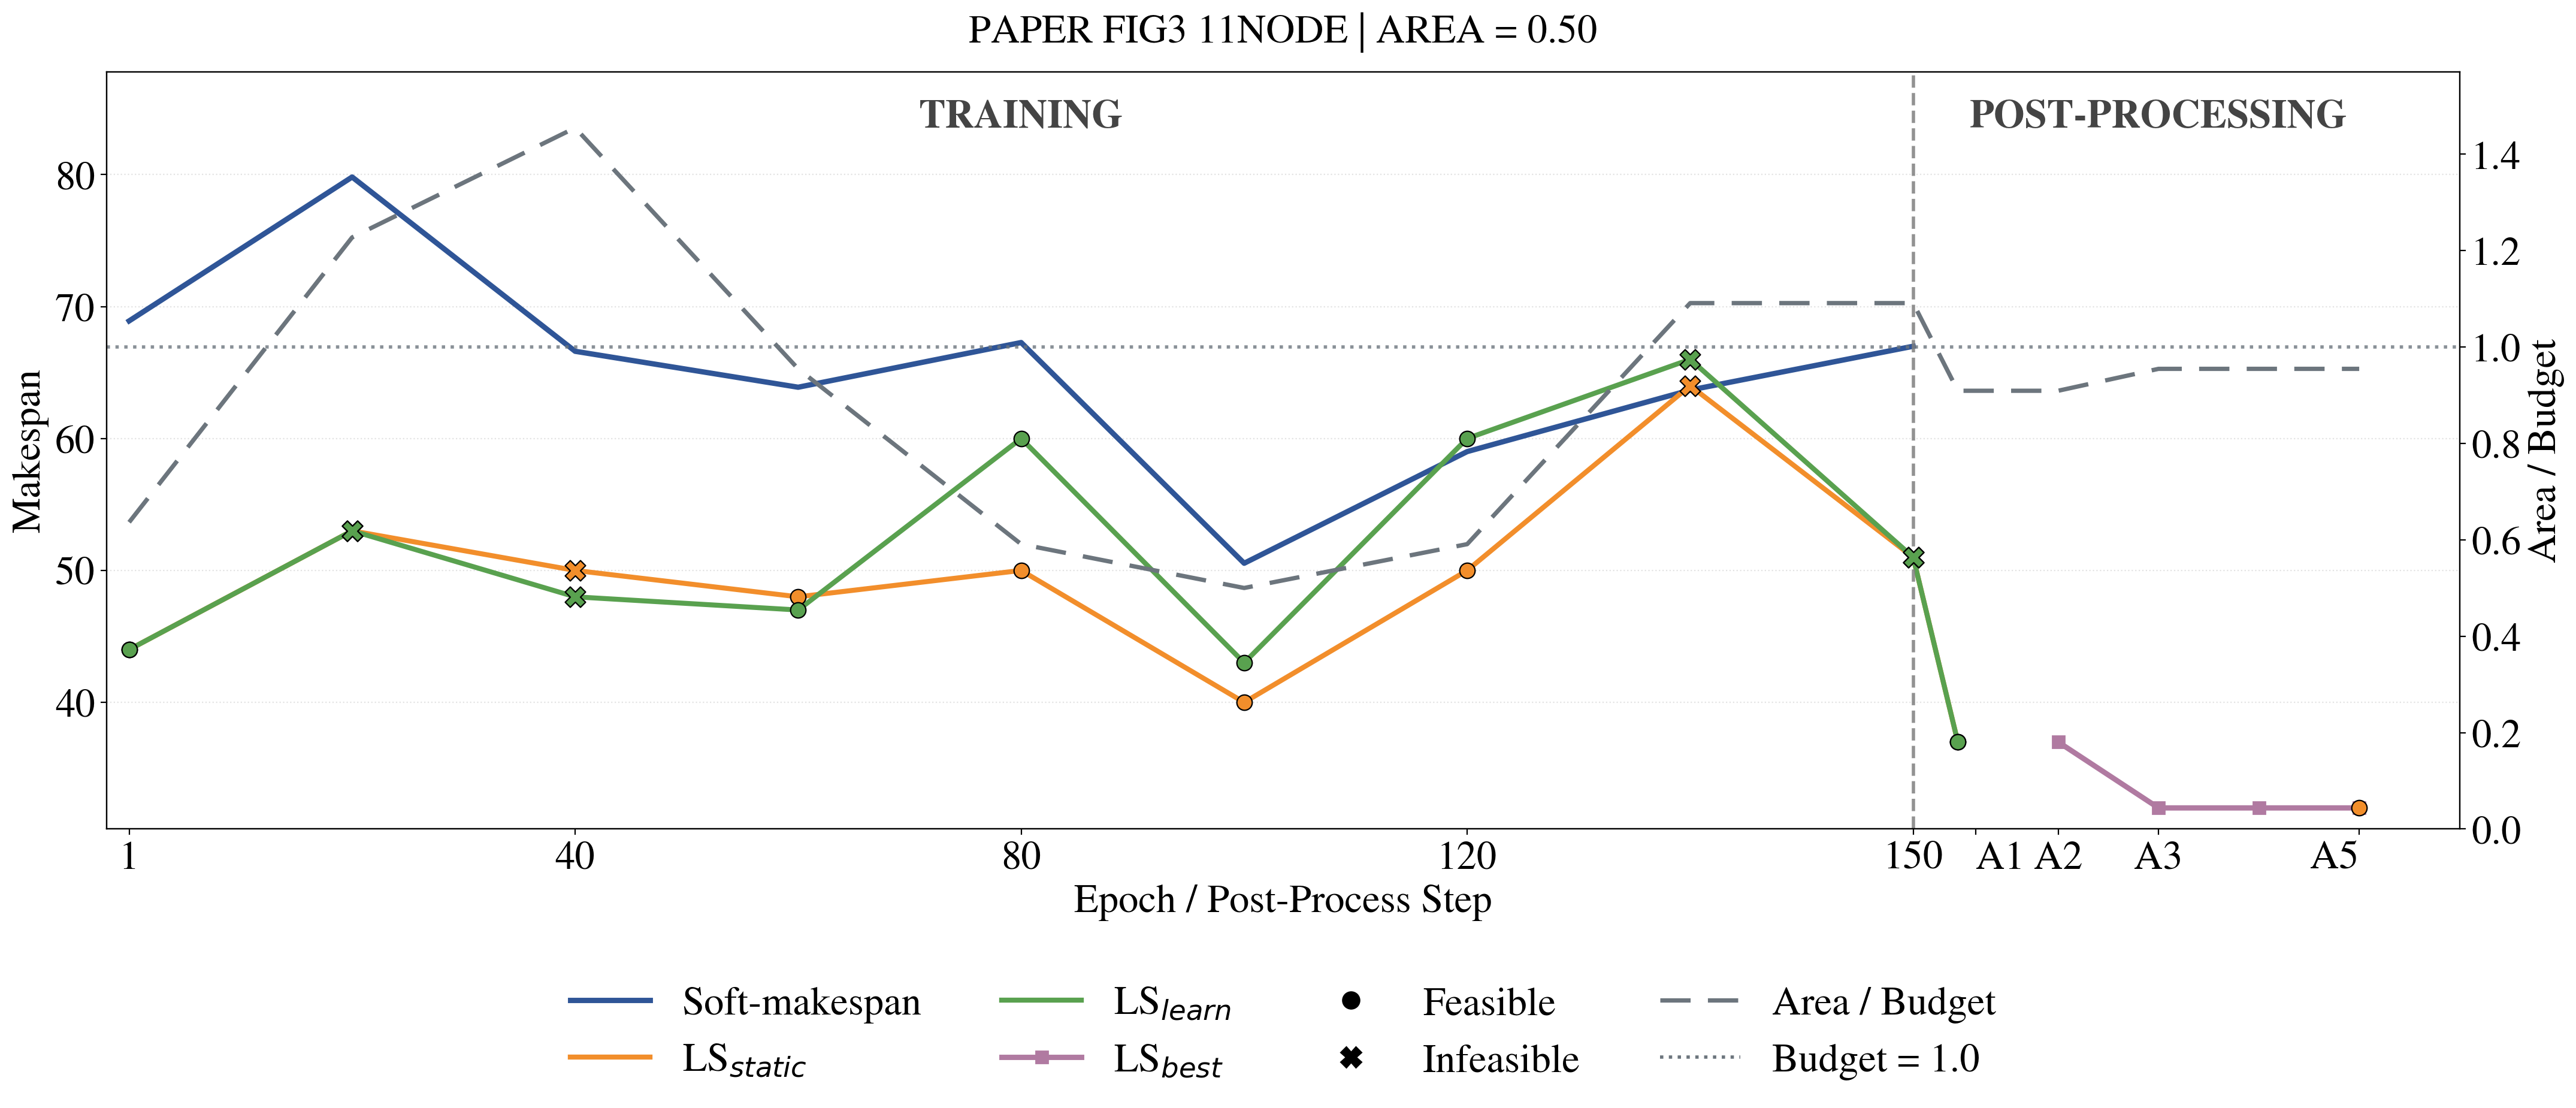

The table this chart was drawn from, first rows:
graph_name, graph_file, source_config, phase, event, stage, candidate_label, candidate_mode, epoch, global_step, operation_index, iteration, accepted, training_end, soft_seq_makespan, threshold_lssp_static, threshold_lssp_learned_swprio, postprocess_lssp_cost, delta_from_prev, threshold_partition_valid, threshold_hw_nodes, threshold_hw_area, threshold_budget, tau
paper_fig3_11node, inputs/task_graph_topology/custom/paper_…, /people/dass304/dass304/HWSWpartition/hw…, train, epoch, train, thresholded_partition, threshold, 1, 1.0, 0, 1, False, False, 68.91, 44.0, 44.0, nan, nan, True, 4, 14.0, 22.0, 0.994
paper_fig3_11node, inputs/task_graph_topology/custom/paper_…, /people/dass304/dass304/HWSWpartition/hw…, train, epoch, train, thresholded_partition, threshold, 2, 2.0, 0, 2, False, False, 85.68, 54.0, 57.0, nan, nan, False, 5, 24.0, 22.0, 0.988
paper_fig3_11node, inputs/task_graph_topology/custom/paper_…, /people/dass304/dass304/HWSWpartition/hw…, train, epoch, train, thresholded_partition, threshold, 3, 3.0, 0, 3, False, False, 61.27, 43.0, 41.0, nan, nan, True, 4, 15.0, 22.0, 0.982
paper_fig3_11node, inputs/task_graph_topology/custom/paper_…, /people/dass304/dass304/HWSWpartition/hw…, train, epoch, train, thresholded_partition, threshold, 4, 4.0, 0, 4, False, False, 60.41, 47.0, 45.0, nan, nan, True, 4, 17.0, 22.0, 0.976
paper_fig3_11node, inputs/task_graph_topology/custom/paper_…, /people/dass304/dass304/HWSWpartition/hw…, train, epoch, train, thresholded_partition, threshold, 5, 5.0, 0, 5, False, False, 72.94, 42.0, 42.0, nan, nan, False, 8, 34.0, 22.0, 0.97
paper_fig3_11node, inputs/task_graph_topology/custom/paper_…, /people/dass304/dass304/HWSWpartition/hw…, train, epoch, train, thresholded_partition, threshold, 6, 6.0, 0, 6, False, False, 68.78, 44.0, 44.0, nan, nan, True, 4, 15.0, 22.0, 0.964
paper_fig3_11node, inputs/task_graph_topology/custom/paper_…, /people/dass304/dass304/HWSWpartition/hw…, train, epoch, train, thresholded_partition, threshold, 7, 7.0, 0, 7, False, False, 69.84, 53.0, 58.0, nan, nan, True, 5, 18.0, 22.0, 0.958
paper_fig3_11node, inputs/task_graph_topology/custom/paper_…, /people/dass304/dass304/HWSWpartition/hw…, train, epoch, train, thresholded_partition, threshold, 8, 8.0, 0, 8, False, False, 57.87, 47.0, 42.0, nan, nan, True, 5, 21.0, 22.0, 0.952
paper_fig3_11node, inputs/task_graph_topology/custom/paper_…, /people/dass304/dass304/HWSWpartition/hw…, train, epoch, train, thresholded_partition, threshold, 9, 9.0, 0, 9, False, False, 70.34, 56.0, 59.0, nan, nan, False, 5, 25.0, 22.0, 0.946
paper_fig3_11node, inputs/task_graph_topology/custom/paper_…, /people/dass304/dass304/HWSWpartition/hw…, train, epoch, train, thresholded_partition, threshold, 10, 10.0, 0, 10, False, False, 65.73, 41.0, 47.0, nan, nan, False, 6, 26.0, 22.0, 0.94
paper_fig3_11node, inputs/task_graph_topology/custom/paper_…, /people/dass304/dass304/HWSWpartition/hw…, train, epoch, train, thresholded_partition, threshold, 11, 11.0, 0, 11, False, False, 81.79, 42.0, 47.0, nan, nan, True, 6, 21.0, 22.0, 0.934
paper_fig3_11node, inputs/task_graph_topology/custom/paper_…, /people/dass304/dass304/HWSWpartition/hw…, train, epoch, train, thresholded_partition, threshold, 12, 12.0, 0, 12, False, False, 65.6, 58.0, 60.0, nan, nan, True, 5, 20.0, 22.0, 0.928
paper_fig3_11node, inputs/task_graph_topology/custom/paper_…, /people/dass304/dass304/HWSWpartition/hw…, train, epoch, train, thresholded_partition, threshold, 13, 13.0, 0, 13, False, False, 67.99, 26.0, 26.0, nan, nan, False, 7, 28.0, 22.0, 0.922
paper_fig3_11node, inputs/task_graph_topology/custom/paper_…, /people/dass304/dass304/HWSWpartition/hw…, train, epoch, train, thresholded_partition, threshold, 14, 14.0, 0, 14, False, False, 67.14, 31.0, 37.0, nan, nan, False, 7, 28.0, 22.0, 0.916
paper_fig3_11node, inputs/task_graph_topology/custom/paper_…, /people/dass304/dass304/HWSWpartition/hw…, train, epoch, train, thresholded_partition, threshold, 15, 15.0, 0, 15, False, False, 76.22, 64.0, 64.0, nan, nan, False, 6, 24.0, 22.0, 0.91
paper_fig3_11node, inputs/task_graph_topology/custom/paper_…, /people/dass304/dass304/HWSWpartition/hw…, train, epoch, train, thresholded_partition, threshold, 16, 16.0, 0, 16, False, False, 73.55, 63.0, 62.0, nan, nan, False, 6, 27.0, 22.0, 0.904
paper_fig3_11node, inputs/task_graph_topology/custom/paper_…, /people/dass304/dass304/HWSWpartition/hw…, train, epoch, train, thresholded_partition, threshold, 17, 17.0, 0, 17, False, False, 74.78, 46.0, 46.0, nan, nan, False, 6, 24.0, 22.0, 0.898
paper_fig3_11node, inputs/task_graph_topology/custom/paper_…, /people/dass304/dass304/HWSWpartition/hw…, train, epoch, train, thresholded_partition, threshold, 18, 18.0, 0, 18, False, False, 67.77, 37.0, 44.0, nan, nan, True, 5, 21.0, 22.0, 0.892
paper_fig3_11node, inputs/task_graph_topology/custom/paper_…, /people/dass304/dass304/HWSWpartition/hw…, train, epoch, train, thresholded_partition, threshold, 19, 19.0, 0, 19, False, False, 58.87, 51.0, 54.0, nan, nan, True, 3, 13.0, 22.0, 0.886
paper_fig3_11node, inputs/task_graph_topology/custom/paper_…, /people/dass304/dass304/HWSWpartition/hw…, train, epoch, train, thresholded_partition, threshold, 20, 20.0, 0, 20, False, False, 79.82, 53.0, 53.0, nan, nan, False, 7, 27.0, 22.0, 0.88
paper_fig3_11node, inputs/task_graph_topology/custom/paper_…, /people/dass304/dass304/HWSWpartition/hw…, train, epoch, train, thresholded_partition, threshold, 21, 21.0, 0, 21, False, False, 81.56, 55.0, 62.0, nan, nan, True, 5, 22.0, 22.0, 0.874
paper_fig3_11node, inputs/task_graph_topology/custom/paper_…, /people/dass304/dass304/HWSWpartition/hw…, train, epoch, train, thresholded_partition, threshold, 22, 22.0, 0, 22, False, False, 70.02, 53.0, 62.0, nan, nan, True, 5, 21.0, 22.0, 0.868
paper_fig3_11node, inputs/task_graph_topology/custom/paper_…, /people/dass304/dass304/HWSWpartition/hw…, train, epoch, train, thresholded_partition, threshold, 23, 23.0, 0, 23, False, False, 72.56, 45.0, 45.0, nan, nan, True, 4, 17.0, 22.0, 0.862
paper_fig3_11node, inputs/task_graph_topology/custom/paper_…, /people/dass304/dass304/HWSWpartition/hw…, train, epoch, train, thresholded_partition, threshold, 24, 24.0, 0, 24, False, False, 57.62, 46.0, 46.0, nan, nan, True, 5, 19.0, 22.0, 0.856
paper_fig3_11node, inputs/task_graph_topology/custom/paper_…, /people/dass304/dass304/HWSWpartition/hw…, train, epoch, train, thresholded_partition, threshold, 25, 25.0, 0, 25, False, False, 58.92, 41.0, 38.0, nan, nan, False, 6, 26.0, 22.0, 0.85
paper_fig3_11node, inputs/task_graph_topology/custom/paper_…, /people/dass304/dass304/HWSWpartition/hw…, train, epoch, train, thresholded_partition, threshold, 26, 26.0, 0, 26, False, False, 76.8, 52.0, 52.0, nan, nan, True, 3, 13.0, 22.0, 0.844
paper_fig3_11node, inputs/task_graph_topology/custom/paper_…, /people/dass304/dass304/HWSWpartition/hw…, train, epoch, train, thresholded_partition, threshold, 27, 27.0, 0, 27, False, False, 71.88, 43.0, 43.0, nan, nan, False, 7, 28.0, 22.0, 0.838
paper_fig3_11node, inputs/task_graph_topology/custom/paper_…, /people/dass304/dass304/HWSWpartition/hw…, train, epoch, train, thresholded_partition, threshold, 28, 28.0, 0, 28, False, False, 75.32, 58.0, 62.0, nan, nan, False, 7, 28.0, 22.0, 0.832
paper_fig3_11node, inputs/task_graph_topology/custom/paper_…, /people/dass304/dass304/HWSWpartition/hw…, train, epoch, train, thresholded_partition, threshold, 29, 29.0, 0, 29, False, False, 65.5, 44.0, 45.0, nan, nan, True, 5, 17.0, 22.0, 0.826
paper_fig3_11node, inputs/task_graph_topology/custom/paper_…, /people/dass304/dass304/HWSWpartition/hw…, train, epoch, train, thresholded_partition, threshold, 30, 30.0, 0, 30, False, False, 68.3, 35.0, 35.0, nan, nan, True, 5, 17.0, 22.0, 0.82
paper_fig3_11node, inputs/task_graph_topology/custom/paper_…, /people/dass304/dass304/HWSWpartition/hw…, train, epoch, train, thresholded_partition, threshold, 31, 31.0, 0, 31, False, False, 59.54, 51.0, 49.0, nan, nan, True, 2, 8.0, 22.0, 0.814
paper_fig3_11node, inputs/task_graph_topology/custom/paper_…, /people/dass304/dass304/HWSWpartition/hw…, train, epoch, train, thresholded_partition, threshold, 32, 32.0, 0, 32, False, False, 60.8, 37.0, 41.0, nan, nan, True, 5, 21.0, 22.0, 0.808
paper_fig3_11node, inputs/task_graph_topology/custom/paper_…, /people/dass304/dass304/HWSWpartition/hw…, train, epoch, train, thresholded_partition, threshold, 33, 33.0, 0, 33, False, False, 64.72, 30.0, 31.0, nan, nan, False, 6, 26.0, 22.0, 0.802
paper_fig3_11node, inputs/task_graph_topology/custom/paper_…, /people/dass304/dass304/HWSWpartition/hw…, train, epoch, train, thresholded_partition, threshold, 34, 34.0, 0, 34, False, False, 60.85, 41.0, 47.0, nan, nan, True, 5, 19.0, 22.0, 0.796
paper_fig3_11node, inputs/task_graph_topology/custom/paper_…, /people/dass304/dass304/HWSWpartition/hw…, train, epoch, train, thresholded_partition, threshold, 35, 35.0, 0, 35, False, False, 71.54, 45.0, 50.0, nan, nan, False, 6, 23.0, 22.0, 0.79
paper_fig3_11node, inputs/task_graph_topology/custom/paper_…, /people/dass304/dass304/HWSWpartition/hw…, train, epoch, train, thresholded_partition, threshold, 36, 36.0, 0, 36, False, False, 64.76, 49.0, 50.0, nan, nan, True, 4, 17.0, 22.0, 0.784
paper_fig3_11node, inputs/task_graph_topology/custom/paper_…, /people/dass304/dass304/HWSWpartition/hw…, train, epoch, train, thresholded_partition, threshold, 37, 37.0, 0, 37, False, False, 80.69, 39.0, 39.0, nan, nan, False, 6, 24.0, 22.0, 0.778
paper_fig3_11node, inputs/task_graph_topology/custom/paper_…, /people/dass304/dass304/HWSWpartition/hw…, train, epoch, train, thresholded_partition, threshold, 38, 38.0, 0, 38, False, False, 75.83, 59.0, 62.0, nan, nan, True, 4, 17.0, 22.0, 0.772
paper_fig3_11node, inputs/task_graph_topology/custom/paper_…, /people/dass304/dass304/HWSWpartition/hw…, train, epoch, train, thresholded_partition, threshold, 39, 39.0, 0, 39, False, False, 58.1, 41.0, 45.0, nan, nan, False, 6, 27.0, 22.0, 0.766
paper_fig3_11node, inputs/task_graph_topology/custom/paper_…, /people/dass304/dass304/HWSWpartition/hw…, train, epoch, train, thresholded_partition, threshold, 40, 40.0, 0, 40, False, False, 66.61, 50.0, 48.0, nan, nan, False, 7, 32.0, 22.0, 0.76
paper_fig3_11node, inputs/task_graph_topology/custom/paper_…, /people/dass304/dass304/HWSWpartition/hw…, train, epoch, train, thresholded_partition, threshold, 41, 41.0, 0, 41, False, False, 60.81, 40.0, 44.0, nan, nan, True, 5, 21.0, 22.0, 0.754
paper_fig3_11node, inputs/task_graph_topology/custom/paper_…, /people/dass304/dass304/HWSWpartition/hw…, train, epoch, train, thresholded_partition, threshold, 42, 42.0, 0, 42, False, False, 80.34, 62.0, 65.0, nan, nan, False, 5, 24.0, 22.0, 0.748
paper_fig3_11node, inputs/task_graph_topology/custom/paper_…, /people/dass304/dass304/HWSWpartition/hw…, train, epoch, train, thresholded_partition, threshold, 43, 43.0, 0, 43, False, False, 62.21, 33.0, 43.0, nan, nan, False, 6, 24.0, 22.0, 0.742
paper_fig3_11node, inputs/task_graph_topology/custom/paper_…, /people/dass304/dass304/HWSWpartition/hw…, train, epoch, train, thresholded_partition, threshold, 44, 44.0, 0, 44, False, False, 61.33, 46.0, 44.0, nan, nan, True, 4, 20.0, 22.0, 0.736
paper_fig3_11node, inputs/task_graph_topology/custom/paper_…, /people/dass304/dass304/HWSWpartition/hw…, train, epoch, train, thresholded_partition, threshold, 45, 45.0, 0, 45, False, False, 63.26, 35.0, 41.0, nan, nan, False, 6, 26.0, 22.0, 0.73
paper_fig3_11node, inputs/task_graph_topology/custom/paper_…, /people/dass304/dass304/HWSWpartition/hw…, train, epoch, train, thresholded_partition, threshold, 46, 46.0, 0, 46, False, False, 61.13, 38.0, 41.0, nan, nan, True, 5, 19.0, 22.0, 0.724
paper_fig3_11node, inputs/task_graph_topology/custom/paper_…, /people/dass304/dass304/HWSWpartition/hw…, train, epoch, train, thresholded_partition, threshold, 47, 47.0, 0, 47, False, False, 70.13, 45.0, 45.0, nan, nan, True, 4, 16.0, 22.0, 0.718
paper_fig3_11node, inputs/task_graph_topology/custom/paper_…, /people/dass304/dass304/HWSWpartition/hw…, train, epoch, train, thresholded_partition, threshold, 48, 48.0, 0, 48, False, False, 56.12, 52.0, 50.0, nan, nan, True, 4, 18.0, 22.0, 0.712
paper_fig3_11node, inputs/task_graph_topology/custom/paper_…, /people/dass304/dass304/HWSWpartition/hw…, train, epoch, train, thresholded_partition, threshold, 49, 49.0, 0, 49, False, False, 57.16, 32.0, 35.0, nan, nan, False, 7, 23.0, 22.0, 0.706
paper_fig3_11node, inputs/task_graph_topology/custom/paper_…, /people/dass304/dass304/HWSWpartition/hw…, train, epoch, train, thresholded_partition, threshold, 50, 50.0, 0, 50, False, False, 58.64, 41.0, 48.0, nan, nan, False, 6, 25.0, 22.0, 0.7
paper_fig3_11node, inputs/task_graph_topology/custom/paper_…, /people/dass304/dass304/HWSWpartition/hw…, train, epoch, train, thresholded_partition, threshold, 51, 51.0, 0, 51, False, False, 67.26, 57.0, 63.0, nan, nan, True, 4, 15.0, 22.0, 0.694
paper_fig3_11node, inputs/task_graph_topology/custom/paper_…, /people/dass304/dass304/HWSWpartition/hw…, train, epoch, train, thresholded_partition, threshold, 52, 52.0, 0, 52, False, False, 56.06, 36.0, 39.0, nan, nan, True, 5, 17.0, 22.0, 0.688
paper_fig3_11node, inputs/task_graph_topology/custom/paper_…, /people/dass304/dass304/HWSWpartition/hw…, train, epoch, train, thresholded_partition, threshold, 53, 53.0, 0, 53, False, False, 54.62, 56.0, 61.0, nan, nan, True, 4, 14.0, 22.0, 0.682
paper_fig3_11node, inputs/task_graph_topology/custom/paper_…, /people/dass304/dass304/HWSWpartition/hw…, train, epoch, train, thresholded_partition, threshold, 54, 54.0, 0, 54, False, False, 60.89, 53.0, 63.0, nan, nan, True, 2, 6.0, 22.0, 0.676
paper_fig3_11node, inputs/task_graph_topology/custom/paper_…, /people/dass304/dass304/HWSWpartition/hw…, train, epoch, train, thresholded_partition, threshold, 55, 55.0, 0, 55, False, False, 58.81, 40.0, 45.0, nan, nan, True, 4, 17.0, 22.0, 0.67
paper_fig3_11node, inputs/task_graph_topology/custom/paper_…, /people/dass304/dass304/HWSWpartition/hw…, train, epoch, train, thresholded_partition, threshold, 56, 56.0, 0, 56, False, False, 57.51, 38.0, 41.0, nan, nan, True, 5, 16.0, 22.0, 0.664
paper_fig3_11node, inputs/task_graph_topology/custom/paper_…, /people/dass304/dass304/HWSWpartition/hw…, train, epoch, train, thresholded_partition, threshold, 57, 57.0, 0, 57, False, False, 57.35, 39.0, 37.0, nan, nan, True, 5, 18.0, 22.0, 0.658
paper_fig3_11node, inputs/task_graph_topology/custom/paper_…, /people/dass304/dass304/HWSWpartition/hw…, train, epoch, train, thresholded_partition, threshold, 58, 58.0, 0, 58, False, False, 84.22, 42.0, 42.0, nan, nan, False, 8, 32.0, 22.0, 0.652
paper_fig3_11node, inputs/task_graph_topology/custom/paper_…, /people/dass304/dass304/HWSWpartition/hw…, train, epoch, train, thresholded_partition, threshold, 59, 59.0, 0, 59, False, False, 77.69, 53.0, 59.0, nan, nan, True, 5, 18.0, 22.0, 0.646
paper_fig3_11node, inputs/task_graph_topology/custom/paper_…, /people/dass304/dass304/HWSWpartition/hw…, train, epoch, train, thresholded_partition, threshold, 60, 60.0, 0, 60, False, False, 63.88, 48.0, 47.0, nan, nan, True, 5, 21.0, 22.0, 0.64
... 95 more rows
